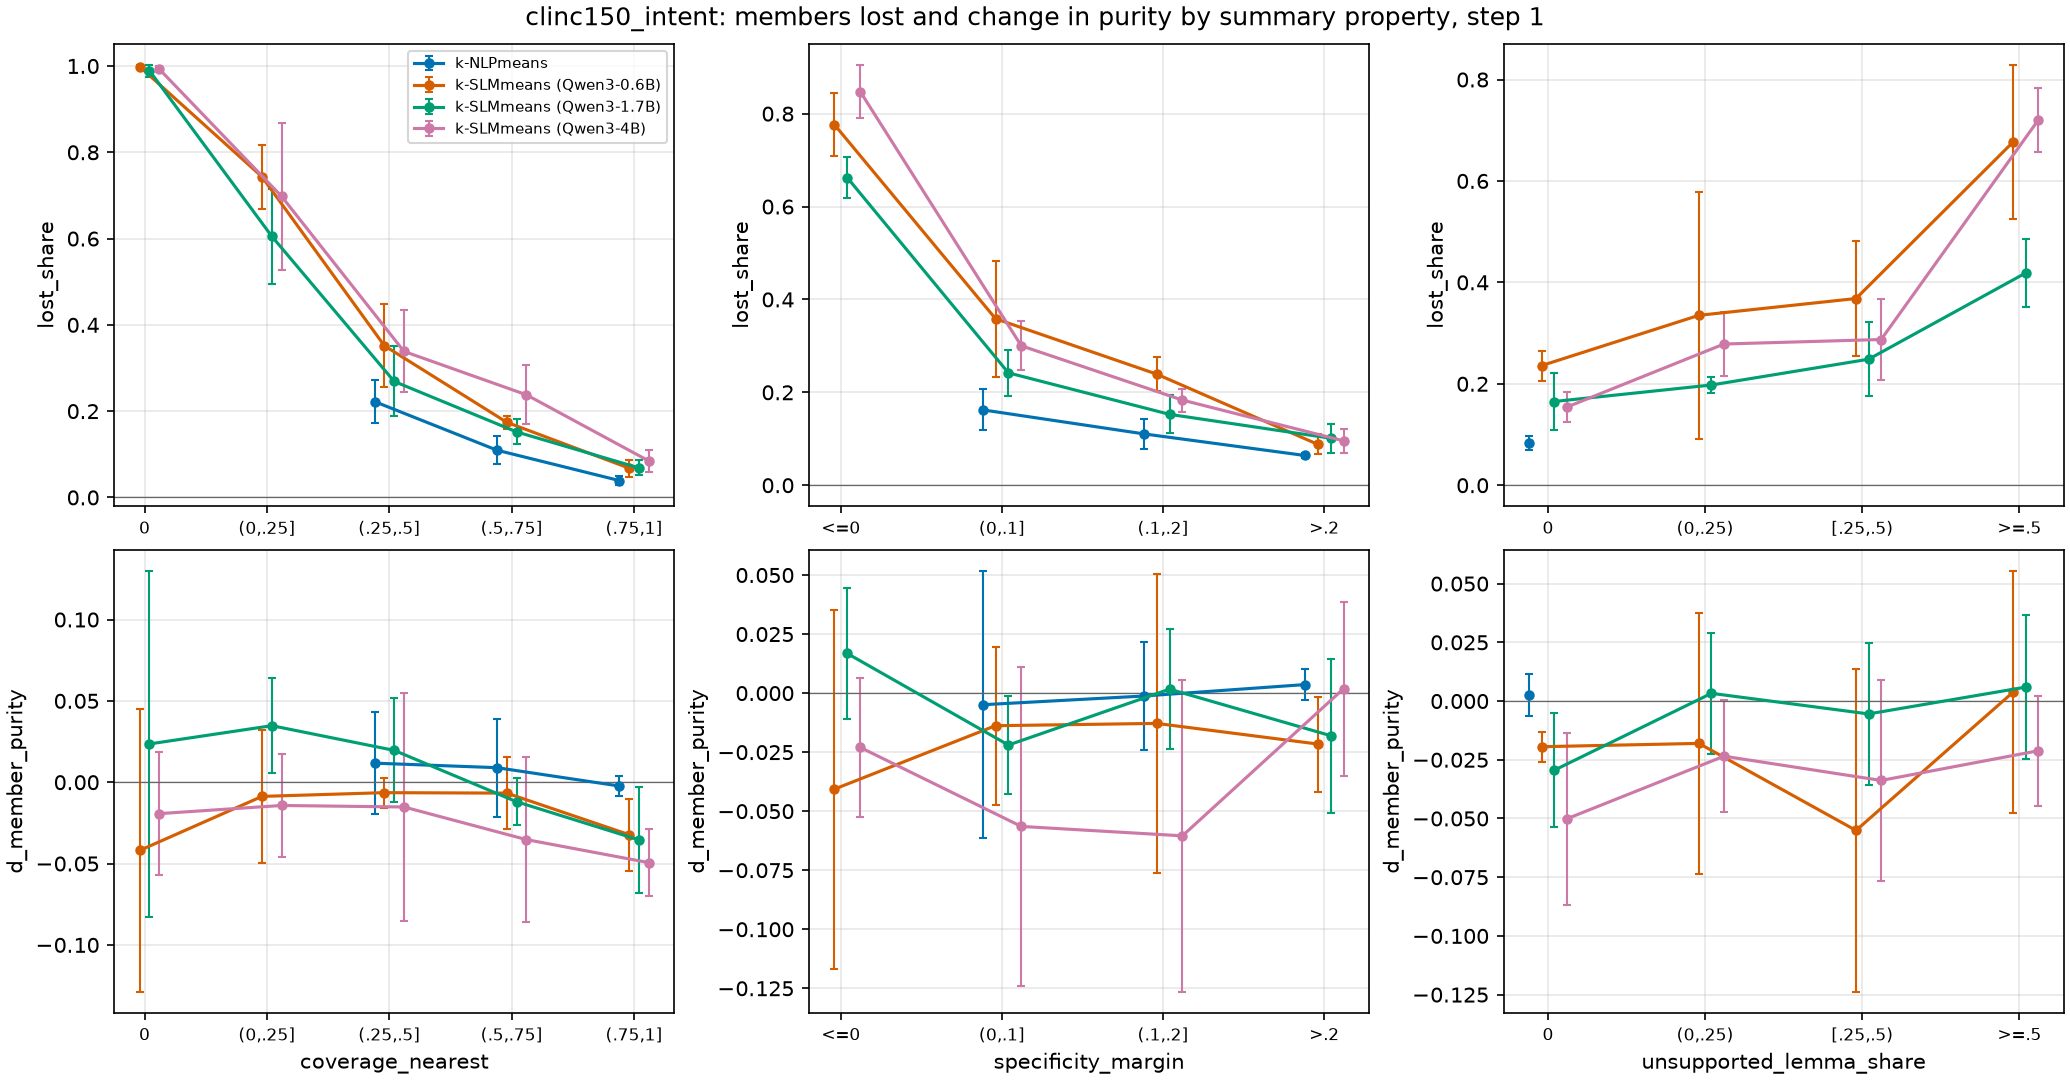

The data file committed next to this chart (first rows):
method_id, stratum, n_clusters, d_member_purity, d_member_purity_lo, d_member_purity_hi, d_purity, d_purity_lo, d_purity_hi, lost_share, lost_share_lo, lost_share_hi, helped, helped_lo, helped_hi, harmed, harmed_lo, harmed_hi, n_seeds, strata, scope
k-NLPmeans, (0,.25], 13, , , , , , , , , , , , , , , , 2, coverage_nearest, step 1
k-NLPmeans, (.25,.5], 91, 0.01172, -0.01976, 0.04319, 0.06323, 0.00864, 0.1178, 0.2221, 0.1717, 0.2726, 0.08452, 0.04226, 0.1268, 0.05379, 0.004463, 0.1031, 5, coverage_nearest, step 1
k-NLPmeans, (.5,.75], 167, 0.008939, -0.02124, 0.03912, 0.00879, -0.02261, 0.04019, 0.1095, 0.0772, 0.1417, 0.05918, -0.009664, 0.128, 0.02134, -0.02134, 0.06403, 5, coverage_nearest, step 1
k-NLPmeans, (.75,1], 479, -0.002329, -0.008435, 0.003777, -0.006419, -0.01255, -0.0002916, 0.03907, 0.02828, 0.04986, 0.01245, -0.001742, 0.02664, 0.01893, 0.004368, 0.03348, 5, coverage_nearest, step 1
k-SLMmeans (Qwen3-0.6B), 0, 41, -0.04195, -0.1288, 0.04494, 0.05818, -0.08814, 0.2045, 0.9987, 0.9949, 1.002, 0.1744, 0.0507, 0.2982, 0.1944, 0.00528, 0.3836, 5, coverage_nearest, step 1
k-SLMmeans (Qwen3-0.6B), (0,.25], 132, -0.008716, -0.04978, 0.03234, 0.0502, -0.03436, 0.1348, 0.7432, 0.6688, 0.8176, 0.2793, 0.1714, 0.3873, 0.2434, 0.2099, 0.2769, 5, coverage_nearest, step 1
k-SLMmeans (Qwen3-0.6B), (.25,.5], 121, -0.006419, -0.01556, 0.002722, -0.004685, -0.04654, 0.03717, 0.3516, 0.2557, 0.4474, 0.1539, 0.07871, 0.2292, 0.1613, 0.09968, 0.223, 5, coverage_nearest, step 1
k-SLMmeans (Qwen3-0.6B), (.5,.75], 158, -0.006705, -0.02877, 0.01536, -0.01312, -0.03562, 0.009387, 0.1742, 0.1585, 0.1898, 0.1567, 0.1095, 0.2038, 0.07237, 0.02383, 0.1209, 5, coverage_nearest, step 1
k-SLMmeans (Qwen3-0.6B), (.75,1], 298, -0.03226, -0.05438, -0.01014, -0.03143, -0.05801, -0.004852, 0.06774, 0.04799, 0.08748, 0.02983, 0.008009, 0.05166, 0.07971, 0.02878, 0.1306, 5, coverage_nearest, step 1
k-SLMmeans (Qwen3-1.7B), 0, 38, 0.02352, -0.08257, 0.1296, 0.08511, -0.04994, 0.2202, 0.9892, 0.9756, 1.003, 0.3041, 0.1439, 0.4643, 0.1708, -0.01222, 0.3538, 5, coverage_nearest, step 1
k-SLMmeans (Qwen3-1.7B), (0,.25], 123, 0.03475, 0.005542, 0.06397, 0.05929, 0.009545, 0.109, 0.6052, 0.4958, 0.7146, 0.2349, 0.1743, 0.2956, 0.1012, 0.04323, 0.1592, 5, coverage_nearest, step 1
k-SLMmeans (Qwen3-1.7B), (.25,.5], 135, 0.01958, -0.01239, 0.05154, 0.04057, 0.0138, 0.06734, 0.2688, 0.1876, 0.3501, 0.2168, 0.1002, 0.3334, 0.1091, 0.04484, 0.1734, 5, coverage_nearest, step 1
k-SLMmeans (Qwen3-1.7B), (.5,.75], 158, -0.01201, -0.02652, 0.002504, 0.008208, -0.008759, 0.02518, 0.1519, 0.1229, 0.1809, 0.08164, 0.02047, 0.1428, 0.09092, 0.02491, 0.1569, 5, coverage_nearest, step 1
k-SLMmeans (Qwen3-1.7B), (.75,1], 296, -0.03544, -0.06782, -0.003063, -0.03766, -0.05509, -0.02023, 0.06835, 0.05082, 0.08589, 0.02377, 0.00485, 0.04268, 0.08116, 0.01965, 0.1427, 5, coverage_nearest, step 1
k-SLMmeans (Qwen3-4B), 0, 160, -0.01931, -0.05732, 0.0187, 0.1545, 0.1013, 0.2076, 0.993, 0.986, 1, 0.2635, 0.2153, 0.3116, 0.1893, 0.09426, 0.2844, 5, coverage_nearest, step 1
k-SLMmeans (Qwen3-4B), (0,.25], 128, -0.0143, -0.04593, 0.01734, 0.02101, -0.003107, 0.04512, 0.6978, 0.5271, 0.8684, 0.2354, 0.1365, 0.3343, 0.1767, 0.1137, 0.2398, 5, coverage_nearest, step 1
k-SLMmeans (Qwen3-4B), (.25,.5], 94, -0.01522, -0.0852, 0.05477, -0.0133, -0.07362, 0.04703, 0.3384, 0.2436, 0.4333, 0.1643, 0.05068, 0.2779, 0.1695, 0.01883, 0.3203, 5, coverage_nearest, step 1
k-SLMmeans (Qwen3-4B), (.5,.75], 94, -0.03527, -0.08602, 0.01548, -0.01928, -0.06907, 0.03052, 0.2379, 0.1691, 0.3068, 0.1299, 0.02046, 0.2394, 0.1441, 0.07336, 0.2148, 5, coverage_nearest, step 1
k-SLMmeans (Qwen3-4B), (.75,1], 274, -0.04942, -0.07024, -0.0286, -0.05983, -0.07704, -0.04262, 0.08464, 0.05908, 0.1102, 0.02868, 0.001854, 0.05552, 0.1059, 0.07281, 0.1391, 5, coverage_nearest, step 1
k-NLPmeans, <=0, 2, , , , , , , , , , , , , , , , 0, specificity_margin, step 1
k-NLPmeans, (0,.1], 40, -0.004921, -0.0614, 0.05156, 0.04553, 0.01145, 0.07961, 0.1623, 0.1181, 0.2065, 0.105, -0.01994, 0.2299, 0.07357, -0.01194, 0.1591, 5, specificity_margin, step 1
k-NLPmeans, (.1,.2], 210, -0.001227, -0.02398, 0.02153, -0.002255, -0.02436, 0.01985, 0.1106, 0.07814, 0.143, 0.03672, -0.016, 0.08945, 0.03705, 0.001258, 0.07283, 5, specificity_margin, step 1
k-NLPmeans, >.2, 498, 0.003609, -0.003039, 0.01026, 0.004876, -0.004684, 0.01444, 0.06403, 0.05872, 0.06934, 0.02647, -0.0006179, 0.05355, 0.0157, 0.002316, 0.02908, 5, specificity_margin, step 1
k-SLMmeans (Qwen3-0.6B), <=0, 137, -0.04066, -0.1167, 0.03535, 0.0428, -0.04405, 0.1296, 0.7764, 0.709, 0.8439, 0.2098, 0.121, 0.2986, 0.2358, 0.103, 0.3686, 5, specificity_margin, step 1
k-SLMmeans (Qwen3-0.6B), (0,.1], 132, -0.0138, -0.04722, 0.01961, -0.01364, -0.09573, 0.06845, 0.3586, 0.2334, 0.4837, 0.1442, 0.0637, 0.2248, 0.1624, 0.0643, 0.2605, 5, specificity_margin, step 1
k-SLMmeans (Qwen3-0.6B), (.1,.2], 217, -0.01283, -0.07607, 0.05041, -0.01256, -0.05423, 0.02911, 0.2393, 0.2024, 0.2761, 0.149, 0.08304, 0.2149, 0.1295, 0.009831, 0.2492, 5, specificity_margin, step 1
k-SLMmeans (Qwen3-0.6B), >.2, 264, -0.02156, -0.04168, -0.001446, -0.02204, -0.03167, -0.01242, 0.08804, 0.06626, 0.1098, 0.0531, -0.006308, 0.1125, 0.061, 0.03384, 0.08816, 5, specificity_margin, step 1
k-SLMmeans (Qwen3-1.7B), <=0, 144, 0.01679, -0.01084, 0.04441, 0.05838, -0.024, 0.1408, 0.6622, 0.6181, 0.7063, 0.2295, 0.1372, 0.3219, 0.1403, 0.05873, 0.222, 5, specificity_margin, step 1
k-SLMmeans (Qwen3-1.7B), (0,.1], 176, -0.02199, -0.0427, -0.00127, 0.002304, -0.01279, 0.0174, 0.2419, 0.1922, 0.2917, 0.1423, 0.08686, 0.1978, 0.1304, 0.0799, 0.181, 5, specificity_margin, step 1
k-SLMmeans (Qwen3-1.7B), (.1,.2], 239, 0.001668, -0.02375, 0.02708, 0.0001379, -0.0265, 0.02678, 0.1526, 0.1118, 0.1934, 0.09523, 0.02588, 0.1646, 0.06392, 0.01236, 0.1155, 5, specificity_margin, step 1
k-SLMmeans (Qwen3-1.7B), >.2, 191, -0.01802, -0.05066, 0.01463, -0.01924, -0.0443, 0.005827, 0.1013, 0.06981, 0.1327, 0.0568, 0.01852, 0.09508, 0.07299, 0.04956, 0.09642, 5, specificity_margin, step 1
k-SLMmeans (Qwen3-4B), <=0, 286, -0.02298, -0.05229, 0.00633, 0.08225, 0.04892, 0.1156, 0.8477, 0.7902, 0.9053, 0.2256, 0.1682, 0.283, 0.1941, 0.09742, 0.2907, 5, specificity_margin, step 1
k-SLMmeans (Qwen3-4B), (0,.1], 121, -0.05646, -0.1239, 0.01098, -0.02025, -0.05877, 0.01828, 0.3002, 0.2471, 0.3533, 0.1422, 0.06392, 0.2205, 0.1934, 0.06799, 0.3187, 5, specificity_margin, step 1
k-SLMmeans (Qwen3-4B), (.1,.2], 174, -0.06044, -0.1265, 0.00561, -0.06041, -0.09508, -0.02574, 0.1833, 0.1586, 0.208, 0.07454, 6.11758e-05, 0.149, 0.1609, 0.09548, 0.2262, 5, specificity_margin, step 1
k-SLMmeans (Qwen3-4B), >.2, 169, 0.001845, -0.03493, 0.03862, -0.01611, -0.0432, 0.01098, 0.09561, 0.06916, 0.1221, 0.0769, 0.0618, 0.09201, 0.03782, -0.01142, 0.08707, 5, specificity_margin, step 1
k-NLPmeans, 0, 748, 0.002573, -0.006454, 0.0116, 0.005899, -0.006289, 0.01809, 0.08392, 0.07001, 0.09783, 0.03607, 0.0145, 0.05764, 0.02541, 0.01455, 0.03628, 5, unsupported_lemma_share, step 1
k-NLPmeans, (0,.25), 1, , , , , , , , , , , , , , , , 0, unsupported_lemma_share, step 1
k-SLMmeans (Qwen3-0.6B), 0, 541, -0.01944, -0.02587, -0.01301, -0.02225, -0.0353, -0.009188, 0.236, 0.2064, 0.2656, 0.1251, 0.09075, 0.1594, 0.1202, 0.1012, 0.1391, 5, unsupported_lemma_share, step 1
k-SLMmeans (Qwen3-0.6B), (0,.25), 40, -0.01803, -0.07362, 0.03755, 0.02807, -0.04198, 0.09812, 0.335, 0.09113, 0.5789, 0.128, -0.04518, 0.3012, 0.1614, 0.01265, 0.3101, 5, unsupported_lemma_share, step 1
k-SLMmeans (Qwen3-0.6B), [.25,.5), 84, -0.05509, -0.1238, 0.01361, 0.01209, -0.04274, 0.06692, 0.3682, 0.2554, 0.4809, 0.05934, -0.02255, 0.1412, 0.1599, 0.03846, 0.2814, 5, unsupported_lemma_share, step 1
k-SLMmeans (Qwen3-0.6B), >=.5, 83, 0.003809, -0.0476, 0.05522, 0.08076, -0.02796, 0.1895, 0.6769, 0.5247, 0.829, 0.1927, 0.09007, 0.2952, 0.1132, 0.03649, 0.19, 5, unsupported_lemma_share, step 1
k-SLMmeans (Qwen3-1.7B), 0, 149, -0.02945, -0.0536, -0.005286, -0.0381, -0.08261, 0.006416, 0.1651, 0.1083, 0.2218, 0.07567, 0.02504, 0.1263, 0.1228, 0.06918, 0.1765, 5, unsupported_lemma_share, step 1
k-SLMmeans (Qwen3-1.7B), (0,.25), 176, 0.003287, -0.02243, 0.029, 0.009731, -0.01826, 0.03772, 0.1976, 0.1811, 0.2141, 0.1324, 0.03184, 0.233, 0.07382, 0.06191, 0.08573, 5, unsupported_lemma_share, step 1
k-SLMmeans (Qwen3-1.7B), [.25,.5), 253, -0.005483, -0.03572, 0.02476, 0.02025, -0.0007495, 0.04126, 0.2484, 0.175, 0.3219, 0.1381, 0.05345, 0.2227, 0.1111, 0.04827, 0.174, 5, unsupported_lemma_share, step 1
k-SLMmeans (Qwen3-1.7B), >=.5, 172, 0.005933, -0.02468, 0.03654, 0.02703, -0.0258, 0.07985, 0.4186, 0.352, 0.4852, 0.1393, 0.09603, 0.1826, 0.07476, 0.02908, 0.1204, 5, unsupported_lemma_share, step 1
k-SLMmeans (Qwen3-4B), 0, 196, -0.05013, -0.0868, -0.01346, -0.05779, -0.08666, -0.02891, 0.1541, 0.125, 0.1832, 0.06515, 0.02957, 0.1007, 0.1387, 0.08761, 0.1899, 5, unsupported_lemma_share, step 1
k-SLMmeans (Qwen3-4B), (0,.25), 97, -0.02348, -0.0472, 0.0002452, -0.03913, -0.06882, -0.009435, 0.2784, 0.2161, 0.3408, 0.1382, 0.06761, 0.2089, 0.1504, 0.03878, 0.262, 5, unsupported_lemma_share, step 1
k-SLMmeans (Qwen3-4B), [.25,.5), 138, -0.03381, -0.0765, 0.008887, -0.01922, -0.06197, 0.02353, 0.2873, 0.2071, 0.3675, 0.113, 0.01925, 0.2068, 0.1291, 0.03044, 0.2278, 5, unsupported_lemma_share, step 1
k-SLMmeans (Qwen3-4B), >=.5, 319, -0.02116, -0.04462, 0.002295, 0.08153, 0.03337, 0.1297, 0.7201, 0.6574, 0.7829, 0.2046, 0.1605, 0.2487, 0.1679, 0.1081, 0.2277, 5, unsupported_lemma_share, step 1
k-NLPmeans, no, 748, 0.002111, -0.007115, 0.01134, 0.005301, -0.007421, 0.01802, 0.08252, 0.06887, 0.09618, 0.03475, 0.01179, 0.05771, 0.02538, 0.01465, 0.03611, 5, flag_generic, step 1
k-NLPmeans, yes, 2, , , , , , , , , , , , , , , , 0, flag_generic, step 1
k-SLMmeans (Qwen3-0.6B), no, 596, -0.01747, -0.03841, 0.003479, -0.01619, -0.03871, 0.006338, 0.1978, 0.1531, 0.2425, 0.1058, 0.0716, 0.1399, 0.1059, 0.06571, 0.1461, 5, flag_generic, step 1
k-SLMmeans (Qwen3-0.6B), yes, 154, -0.02981, -0.09177, 0.03216, 0.0429, -0.03346, 0.1193, 0.7301, 0.6589, 0.8014, 0.206, 0.1236, 0.2885, 0.2081, 0.09597, 0.3203, 5, flag_generic, step 1
k-SLMmeans (Qwen3-1.7B), no, 576, -0.01307, -0.03516, 0.009023, -0.006062, -0.02029, 0.008162, 0.1627, 0.1438, 0.1816, 0.09574, 0.05898, 0.1325, 0.08885, 0.0561, 0.1216, 5, flag_generic, step 1
k-SLMmeans (Qwen3-1.7B), yes, 174, 0.01814, -0.007363, 0.04365, 0.0509, -0.02077, 0.1226, 0.5763, 0.5305, 0.6221, 0.2132, 0.1284, 0.2979, 0.1215, 0.06652, 0.1766, 5, flag_generic, step 1
k-SLMmeans (Qwen3-4B), no, 409, -0.04541, -0.06474, -0.02608, -0.04508, -0.05923, -0.03093, 0.1709, 0.1629, 0.1789, 0.07595, 0.06021, 0.0917, 0.1309, 0.09475, 0.167, 5, flag_generic, step 1
k-SLMmeans (Qwen3-4B), yes, 341, -0.01544, -0.03565, 0.004775, 0.07525, 0.03917, 0.1113, 0.7517, 0.7188, 0.7846, 0.2224, 0.1706, 0.2742, 0.1744, 0.1089, 0.2398, 5, flag_generic, step 1
k-NLPmeans, no, 750, 0.002536, -0.006561, 0.01163, 0.005926, -0.006673, 0.01852, 0.08413, 0.07005, 0.0982, 0.036, 0.01441, 0.05759, 0.02533, 0.01454, 0.03613, 5, flag_duplicate, step 1
k-SLMmeans (Qwen3-0.6B), no, 735, -0.01921, -0.03204, -0.006384, -0.00659, -0.02112, 0.007944, 0.2921, 0.2569, 0.3273, 0.1239, 0.1072, 0.1406, 0.1253, 0.09589, 0.1548, 5, flag_duplicate, step 1
k-SLMmeans (Qwen3-0.6B), yes, 15, , , , , , , , , , , , , , , , 2, flag_duplicate, step 1
... 122 more rows
